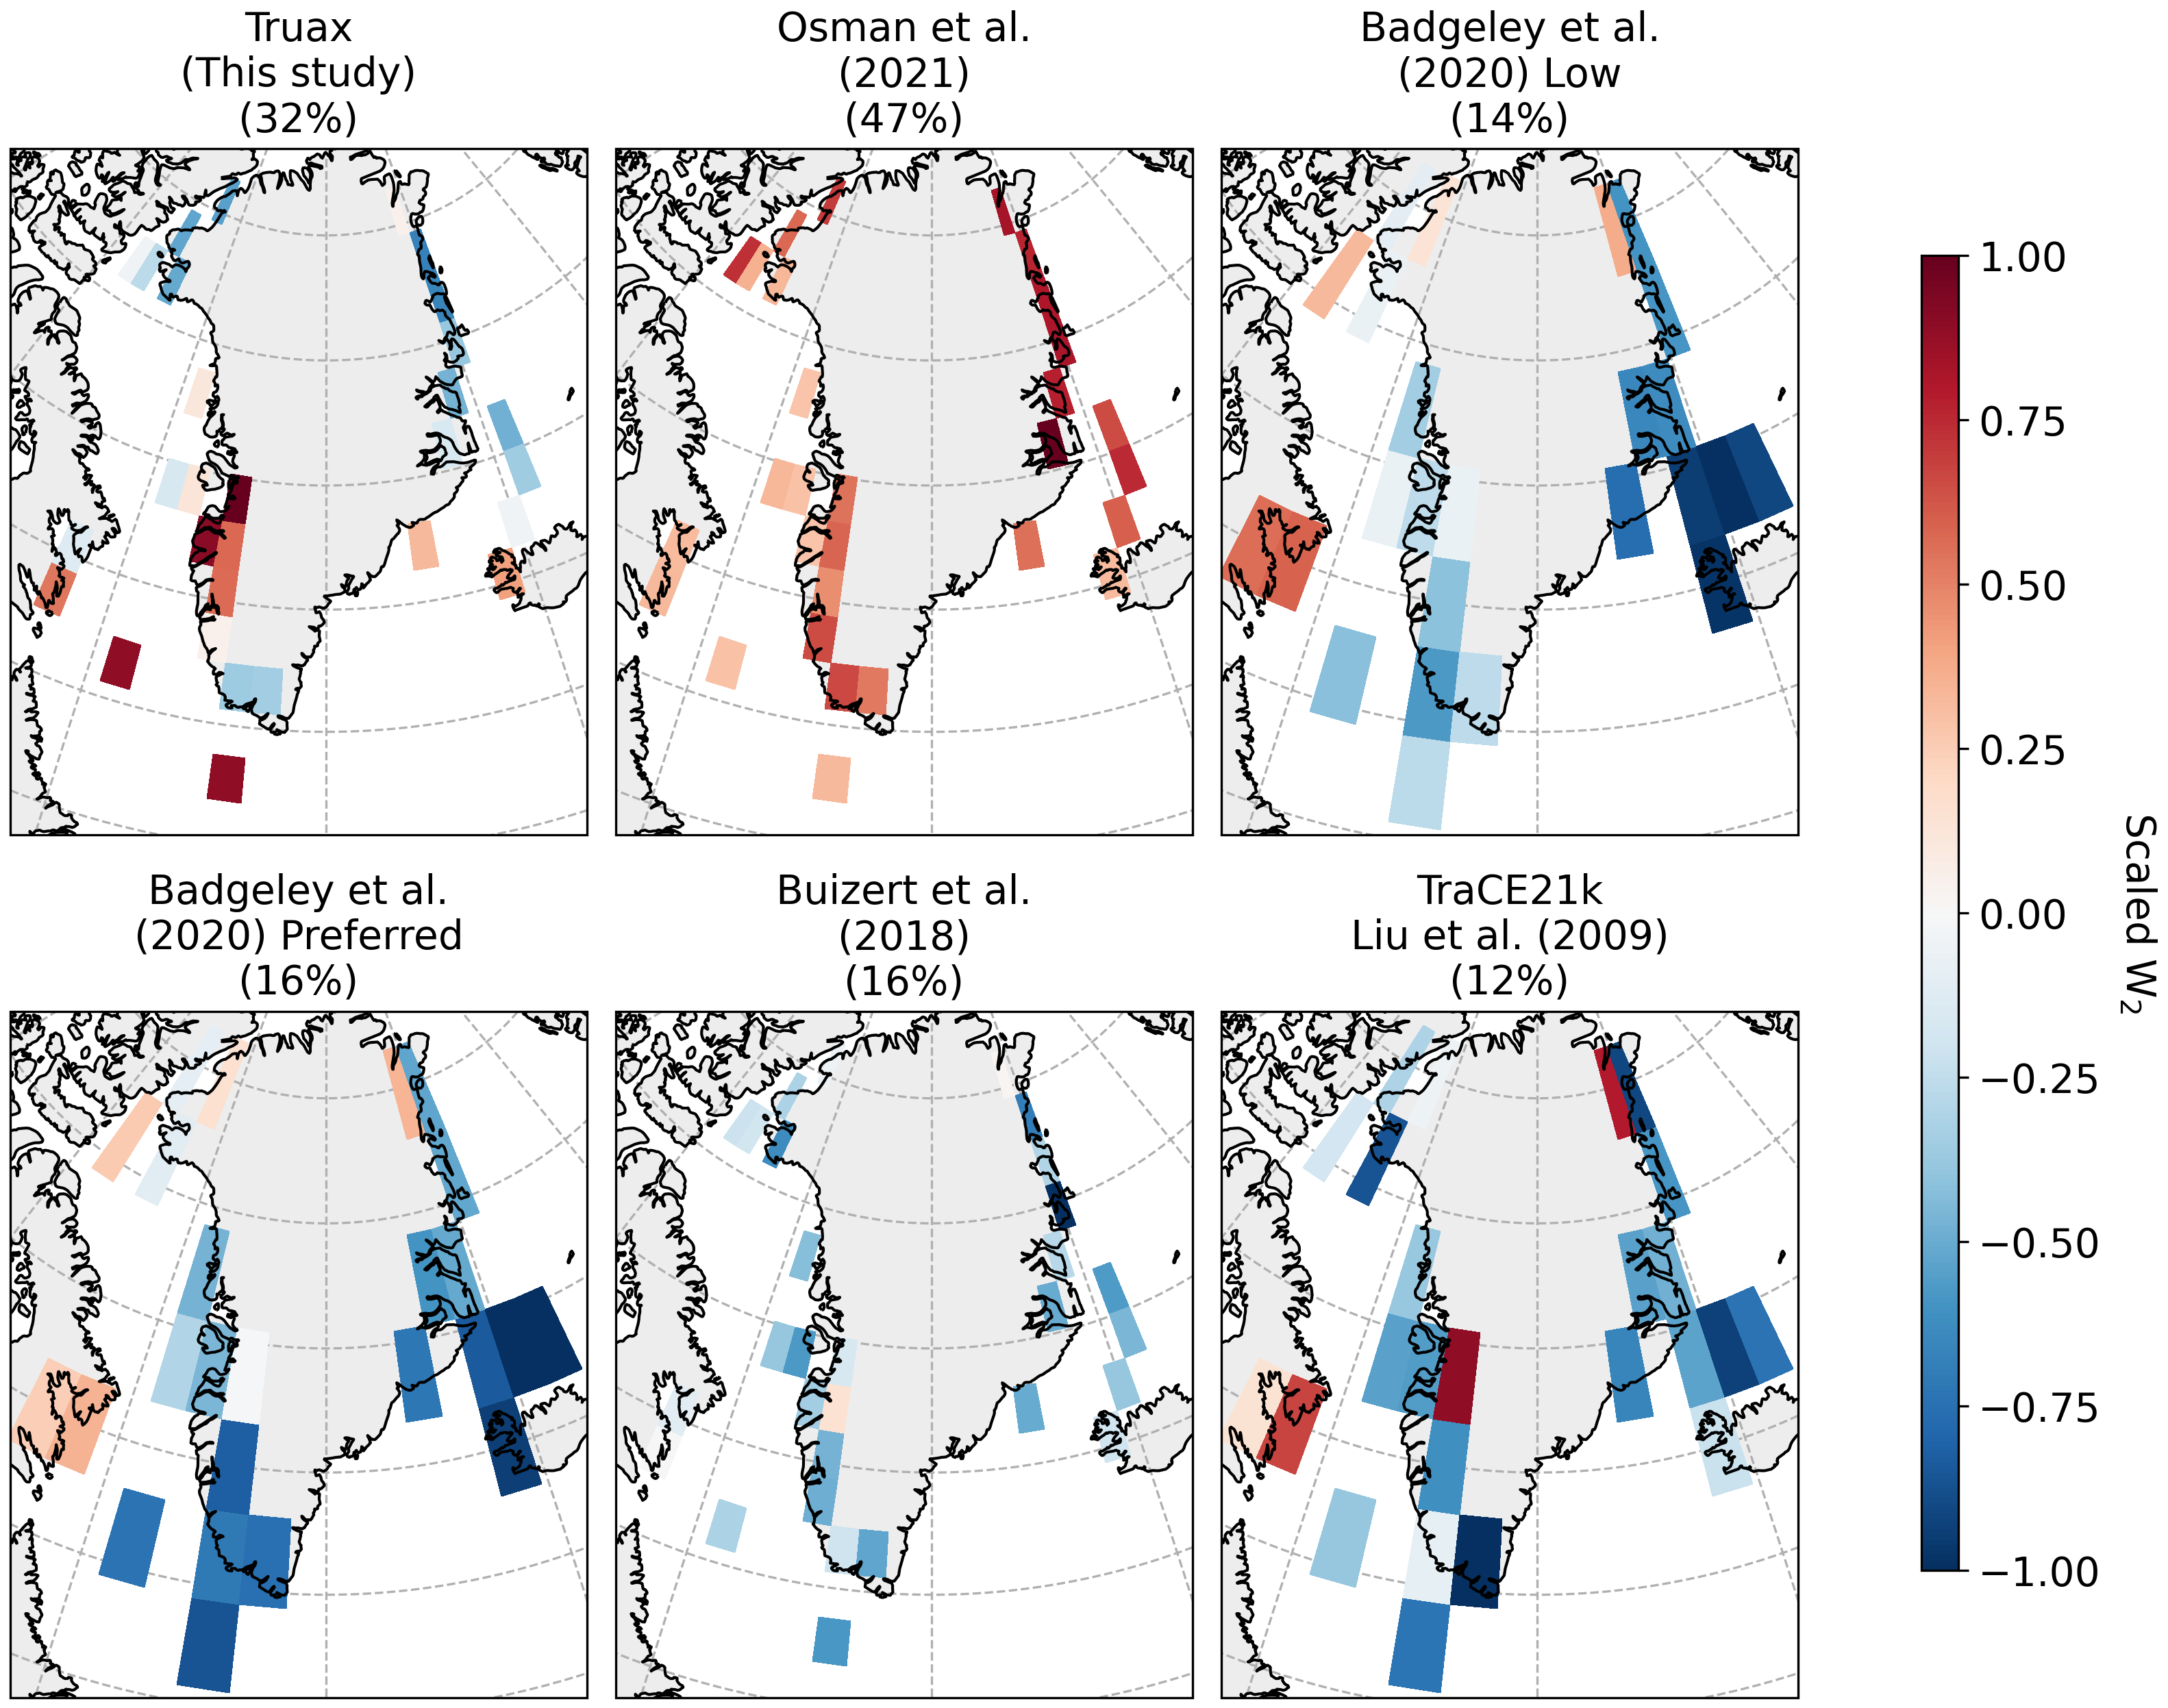

Recreate this plot in Python.
import numpy as np
import pickle
import pandas as pd
import matplotlib.pyplot as plt
import cartopy.crs as ccrs
import cartopy.feature as cfeature
from matplotlib.colors import TwoSlopeNorm
from pathlib import Path
repo_root = Path(__file__).resolve().parents[2]

def max_abs_scale(df):
    abs_v = np.abs(df)
    return df/np.max(abs_v) 
name_map = {"Truax": "Truax\n(This study)", "Badgeley_low": "Badgeley et al.\n(2020) Low", "Badgeley_pref": "Badgeley et al.\n(2020) Preferred", "Buizert": "Buizert et al.\n(2018)", "Osman": "Osman et al.\n(2021)", "TraCE21k": "TraCE21k\nLiu et al. (2009)"}

path = repo_root / "Data" / "Analysis Output" / "fa_proxy_prod.pkl"
with open(path, 'rb') as handle:
    data = pickle.load(handle)
    
repo_root = Path(__file__).resolve().parents[2]
path = repo_root / "Data" / "Analysis Output" / "procrustes_results.pkl"
with open(path, 'rb') as handle:
    null = pickle.load(handle)

plt.rcParams.update({'font.size': 14})
fig, axs = plt.subplots(
    ncols=3,
    nrows=2,
    figsize=(12, 10),
    subplot_kw={
        "projection": ccrs.Orthographic(
            central_longitude=-40,
            central_latitude=75)})
axs = axs.ravel()
W = 1
products = ["Truax", "Osman", "Badgeley_low", "Badgeley_pref", "Buizert", "TraCE21k"]
norm = TwoSlopeNorm(vmin=-1, vcenter=0, vmax=1)
cmap = "RdBu_r"
for i, ax in enumerate(axs):
    product = products[i]
    for prod in null[0.7]['summary_da_full']:
        if prod['product']==product:
            sign = prod['signs'][W]
    ax.coastlines(zorder=3)
    ax.add_feature(cfeature.LAND, facecolor='lightgray', alpha=0.4)
    ax.set_extent([-62, -22, 54, 83], crs=ccrs.PlateCarree())
    gl = ax.gridlines(draw_labels=False, linestyle='--')
    gl.right_labels = False
    gl.bottom_labels = False
    ev =  data['DA'][product]['n_z_2']['frac_explain'][W]
    ax.set_title(f"{name_map[product]}\n({int(np.round(ev*100))}%)", fontsize=14)
    unique_coords = data['DA'][product]['n_z_2']['unique_coords']
    da_loading = pd.DataFrame(data['DA'][product]['n_z_2']['eof_vars']['W'])
    vals = max_abs_scale(da_loading[W])
    vals = vals * sign
    da_loading['current_loading'] = vals
    loading_matrix = np.full((len(unique_coords[0]), len(unique_coords[1])), np.nan)
    for idx, row in da_loading.iterrows():
        lat = row['latitude']
        lon = row['longitude']
        y = row['current_loading']
        lat_idx = np.abs(unique_coords[0] - lat).argmin()
        lon_idx = np.abs(unique_coords[1] - lon).argmin()
        loading_matrix[lat_idx, lon_idx] = y
    mesh = ax.pcolormesh(unique_coords[3],unique_coords[2],loading_matrix,cmap=cmap,norm=norm,transform=ccrs.PlateCarree(),alpha=1,zorder=2)   
fig.subplots_adjust(right=0.85, wspace=0.05, hspace=0.2)
cbar_ax = fig.add_axes([0.9, 0.18, 0.015, 0.64])
cbar = fig.colorbar(mesh, cax=cbar_ax)
cbar.set_label(f"Scaled W$_{W+1}$", rotation=270, labelpad=20)
plt.savefig(repo_root / "Figures" / "Figure S5" / "Fig. S5.png",dpi=300,bbox_inches="tight",pad_inches=0.05)
plt.show()
